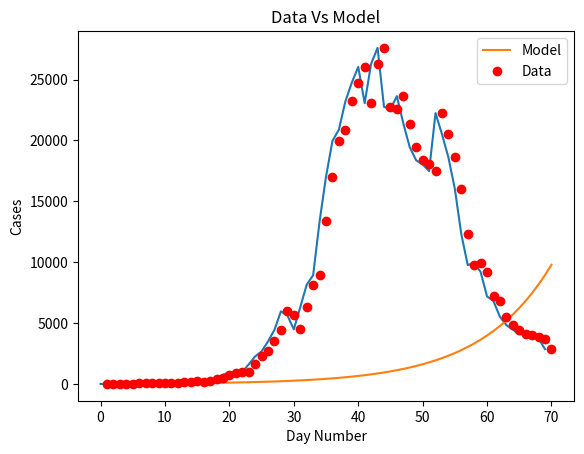
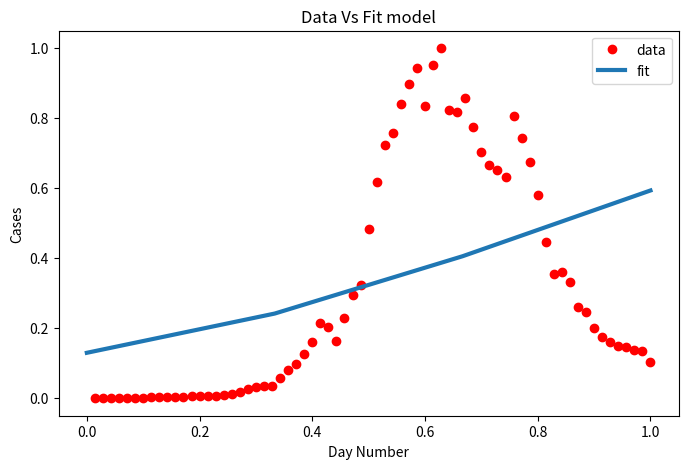

Python code for these plots, in order:
import matplotlib
import matplotlib.pyplot as plt
import numpy as np
from scipy.optimize import curve_fit
import math

# Definition of the logistic function
def sigmoid(x, Beta_1, Beta_2):
     y = 1 / (1 + np.exp(-Beta_1*(x-Beta_2)))
     return y

def main():
  new_cases_sh = [2, 8, 16, 19, 28, 48, 55, 65, 80, 75, 83, 65, 169, 139, 202, 157, 260, 374, 503, 758, 896, 981, 983, 1609, 2264, 2676, 3500, (96 - 21 + 4381), (326 - 18 + 5656), (5298 + 355 - 16), (358 + 4144 -20), (260 + 6051 - 2), (7788 + 438 - 73), (8581 + 425 - 71), (13086 + 268 - 4), (16766 + 311 - 40), (19660 + 322 -15), (20398 + 824 - 323), (22609 + 1015 - 420), (23937 + 1006 - 191), (25173 + 914 - 47), (22348 + 994 - 273), (25141 + 1189 - 23), (25146 + 2573 - 114), (19872 + 3200 - 307), (19923 + 3590 - 922), (21582 + 3238 - 1177), (19831 + 2417 - 853 ), 19442, (2494 + 16407 - 533), (2634 + 15861 - 459), (15698 + 1931 - 143), (20634 + 2736 - 1120), (19657 + 1401 - 541), (16983 + 2472 - 846), (15319 + 1661 - 968), (11956 + 1606 - 1253), (9330 + 1292 - 858), (9545 + 5487 - 5062), (1249 + 8932 - 985), (7084 + 788 - 683), (6606 + 727 - 529), (5395 + 274 - 155), (4722 + 260 - 151), (4390 + 261 - 185), (4024 + 245 - 181), (3961 + 253 -175), (3760 + 215 - 135), (3625 + 322 - 230), (2780 + 234 - 156)]

  plt.plot(new_cases_sh)
  plt.savefig('covid_20220510.png')
  plt.show()

  for i in range(len(new_cases_sh) - 1):
    growth_factor = float(new_cases_sh[i + 1]) / float(new_cases_sh[i])
    th = ""
    if( i + 1 == 1):
      th = "st"
    elif( i + 1 == 2):
      th = "nd"
    else:
      th = "th"
    print(i + 1, th + " growth factor: ", growth_factor)

  x_data, y_data = np.array(list(range(1, len(new_cases_sh) + 1))), np.array(new_cases_sh)

  # Choosing initial arbitrary beta parameters
  beta_1 = 0.09
  beta_2 = 305

  # application of the logistic function using beta
  Y_pred = sigmoid(x_data, beta_1, beta_2)

  # point prediction
  plt.plot(x_data, Y_pred * 15000000000000., label = "Model")
  plt.plot(x_data, y_data, 'ro', label = "Data")
  plt.title('Data Vs Model')
  plt.legend(loc ='best')
  plt.ylabel('Cases')
  plt.xlabel('Day Number')
  plt.savefig('prediction_20220510.png')
  plt.show()

  xdata = x_data / max(x_data)
  ydata = y_data / max(y_data)

  popt, pcov = curve_fit(sigmoid, xdata, ydata, maxfev=5000)
  # print the final params
  print("beta_1 = % f, beta_2 = % f" % (popt[0], popt[1]))

  x = np.linspace(0, 40, 4)
  x = x / max(x)

  plt.figure(figsize = (8, 5))

  y = sigmoid(x, *popt)

  plt.plot(xdata, ydata, 'ro', label ='data')
  plt.plot(x, y, linewidth = 3.0, label ='fit')
  plt.title("Data Vs Fit model")
  plt.legend(loc ='best')
  plt.ylabel('Cases')
  plt.xlabel('Day Number')
  plt.savefig('new_beta_prediction_20220510.png')
  plt.show()

if __name__ == '__main__':
  main()
